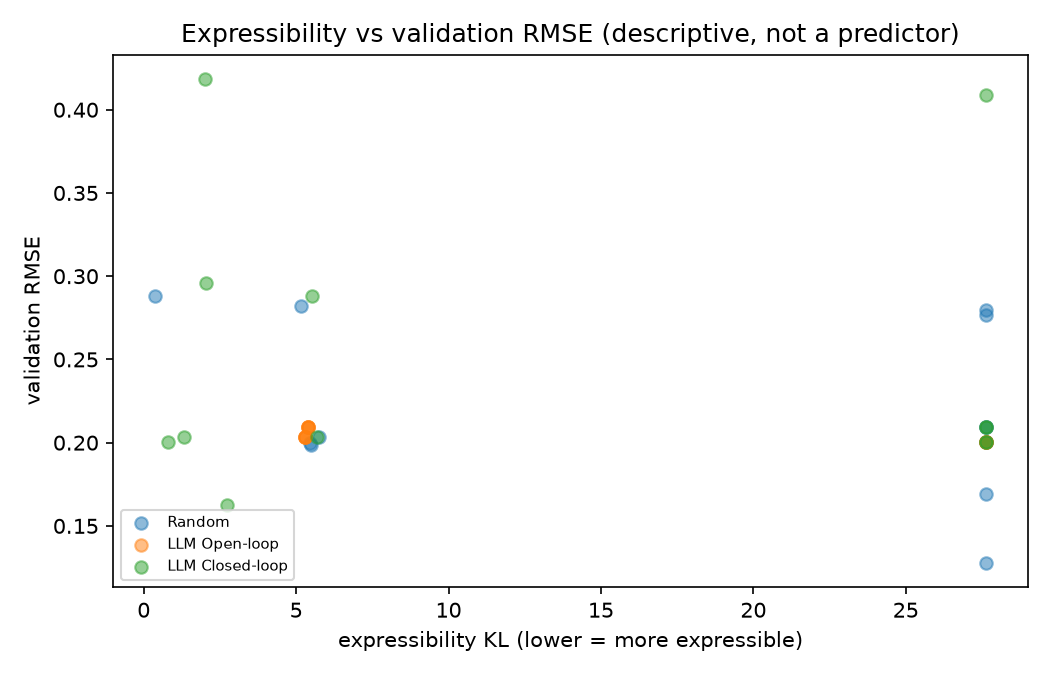

The data file committed next to this chart (first rows):
arm, expressibility_kl, val_rmse
random, 5.171, 0.2818
random, 27.63, 0.1691
random, 27.63, 0.2005
random, 27.63, 0.2795
random, 27.63, 0.2096
random, 27.63, 0.2769
random, 27.63, 0.2097
random, 5.472, 0.1987
random, 5.747, 0.2035
random, 0.3693, 0.2882
random, 5.458, 0.2
random, 27.63, 0.1277
llm_open_loop, 27.63, 0.2005
llm_open_loop, 27.63, 0.2005
llm_open_loop, 27.63, 0.2005
llm_open_loop, 27.63, 0.2005
llm_open_loop, 5.396, 0.2097
llm_open_loop, 5.396, 0.2097
llm_open_loop, 5.396, 0.2097
llm_open_loop, 5.396, 0.2097
llm_open_loop, 5.303, 0.2035
llm_open_loop, 5.303, 0.2035
llm_open_loop, 5.303, 0.2035
llm_open_loop, 5.303, 0.2035
llm_closed_loop, 0.7976, 0.2005
llm_closed_loop, 27.63, 0.2005
llm_closed_loop, 27.63, 0.2005
llm_closed_loop, 2.017, 0.4186
llm_closed_loop, 2.721, 0.1626
llm_closed_loop, 2.027, 0.2957
llm_closed_loop, 27.63, 0.2097
llm_closed_loop, 27.63, 0.2092
llm_closed_loop, 5.519, 0.2882
llm_closed_loop, 27.63, 0.4086
llm_closed_loop, 1.328, 0.2035
llm_closed_loop, 5.673, 0.2035
